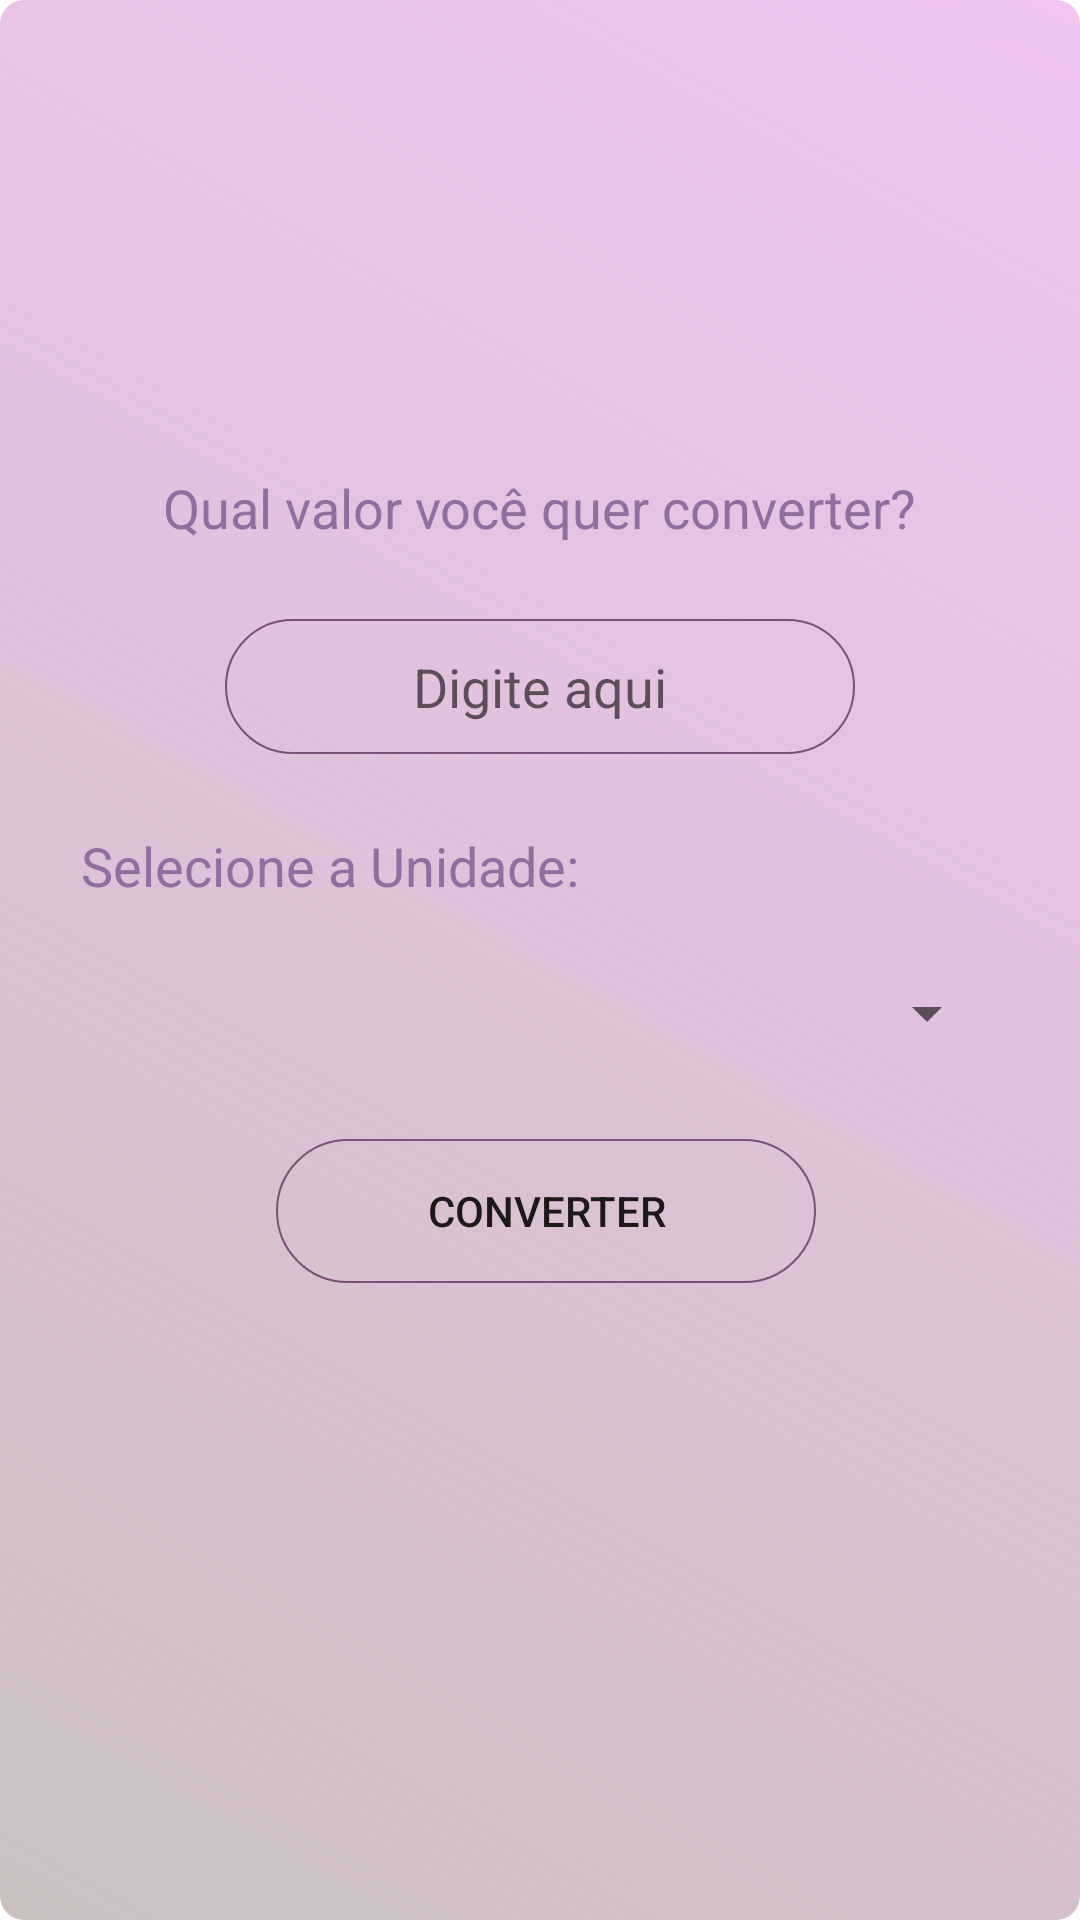

Here is an Android app screen rendered from its layout file. Give the layout XML and the strings, colors and styles it references.
<!-- AndroidManifest.xml: application theme Theme.ConversorDeMedias -->
<!-- res/layout/activity_converson_dados.xml -->
<?xml version="1.0" encoding="utf-8"?>
<androidx.constraintlayout.widget.ConstraintLayout
    xmlns:android="http://schemas.android.com/apk/res/android"
    xmlns:app="http://schemas.android.com/apk/res-auto"
    xmlns:tools="http://schemas.android.com/tools"
    android:layout_width="match_parent"
    android:layout_height="match_parent"
    android:background="@drawable/cordefundo"
    tools:context=".ConversonDados">

    <ImageView
        android:id="@+id/imageView"
        android:layout_width="100dp"
        android:layout_height="100dp"
        android:layout_marginStart="50dp"
        android:layout_marginTop="25dp"
        android:layout_marginEnd="50dp"
        android:elevation="2dp"
        app:layout_constraintEnd_toEndOf="parent"
        app:layout_constraintStart_toStartOf="parent"
        app:layout_constraintTop_toTopOf="parent"
        app:srcCompat="@drawable/dados" />

    <TextView
        android:id="@+id/txtValorDados"
        android:layout_width="wrap_content"
        android:layout_height="wrap_content"
        android:layout_marginStart="40dp"
        android:layout_marginTop="25dp"
        android:layout_marginEnd="40dp"
        android:text="@string/valor_de_conversao"
        android:textSize="18sp"
        android:textColor="@color/CorDoApp"
        app:layout_constraintEnd_toEndOf="parent"
        app:layout_constraintStart_toStartOf="parent"
        app:layout_constraintTop_toBottomOf="@+id/imageView" />

    <EditText
        android:id="@+id/editTextNumberDados"
        android:layout_width="wrap_content"
        android:layout_height="45dp"
        android:layout_marginStart="20dp"
        android:layout_marginTop="25dp"
        android:layout_marginEnd="20dp"
        android:background="@drawable/shape"
        android:hint="Digite aqui"
        android:gravity="center"
        android:ems="10"
        android:inputType="number"
        app:layout_constraintEnd_toEndOf="parent"
        app:layout_constraintStart_toStartOf="parent"
        app:layout_constraintTop_toBottomOf="@+id/txtValorDados" />

    <TextView
        android:id="@+id/txtSelecaoDados"
        android:layout_width="match_parent"
        android:layout_height="wrap_content"
        android:layout_marginStart="20dp"
        android:layout_marginTop="25dp"
        android:layout_marginEnd="20dp"
        android:text="@string/Selecione_a_unidade"
        android:textSize="18sp"
        android:textColor="@color/CorDoApp"
        app:layout_constraintEnd_toEndOf="parent"
        app:layout_constraintStart_toStartOf="parent"
        app:layout_constraintTop_toBottomOf="@+id/editTextNumberDados" />

    <Spinner
        android:id="@+id/spinnerDados"
        android:layout_width="match_parent"
        android:layout_height="wrap_content"
        android:layout_marginStart="20dp"
        android:layout_marginTop="25dp"
        android:layout_marginEnd="20dp"
        android:elevation="2dp"
        app:layout_constraintEnd_toEndOf="parent"
        app:layout_constraintHorizontal_bias="0.0"
        app:layout_constraintStart_toStartOf="parent"
        app:layout_constraintTop_toBottomOf="@+id/txtSelecaoDados" />

    <Button
        android:id="@+id/btnDados"
        android:layout_width="180dp"
        android:layout_height="wrap_content"
        android:layout_marginStart="20dp"
        android:layout_marginTop="30dp"
        android:layout_marginEnd="20dp"
        android:background="@drawable/shape"
        android:text="@string/converter"
        app:layout_constraintEnd_toEndOf="parent"
        app:layout_constraintHorizontal_bias="0.516"
        app:layout_constraintStart_toStartOf="parent"
        app:layout_constraintTop_toBottomOf="@+id/spinnerDados" />

    <TextView
        android:id="@+id/txtResultadoDados"
        android:layout_width="wrap_content"
        android:layout_height="wrap_content"
        android:layout_marginTop="25dp"
        android:layout_marginBottom="100dp"
        android:gravity="center"
        android:textSize="22sp"
        app:layout_constraintBottom_toBottomOf="parent"
        app:layout_constraintEnd_toEndOf="parent"
        app:layout_constraintStart_toStartOf="parent"
        app:layout_constraintTop_toBottomOf="@+id/btnDados" />


</androidx.constraintlayout.widget.ConstraintLayout>
<!-- resources referenced by this layout -->
<resources>
  <color name="CorDoApp">#8F6FA0</color>
  <!-- drawable cordefundo (drawable) -->
  <?xml version="1.0" encoding="utf-8"?>
  <shape xmlns:android="http://schemas.android.com/apk/res/android"
      android:shape="rectangle" >
      <gradient
          android:startColor="#FFCAC0C0"
          android:endColor="#80E38AE3"
          android:angle="45"/>
      <padding android:left="7dp"
          android:top="7dp"
          android:right="7dp"
          android:bottom="7dp" />
      <corners android:radius="8dp" />
  </shape>
  <!-- drawable shape (drawable) -->
  <?xml version="1.0" encoding="utf-8"?>
  <selector xmlns:android="http://schemas.android.com/apk/res/android"
      android:shape="rectangle">
      <item>
          <shape android:shape="rectangle">
              <corners android:radius="200dp"/>
              <stroke android:color="#795179" android:width="0.5dp"/>
          </shape>
      </item>
  
  </selector>
  <string name="Selecione_a_unidade">Selecione a Unidade:</string>
  <string name="converter">Converter</string>
  <string name="valor_de_conversao">Qual valor você quer converter?</string>
  <style name="Theme.ConversorDeMedias" parent="Theme.MaterialComponents.DayNight.DarkActionBar">
           Primary brand color.
          <item name="colorPrimary">@color/CorDoApp</item>
          <item name="colorPrimaryVariant">@color/CorDoAppSegunda</item>
          <item name="colorOnPrimary">@color/white</item>
           Secondary brand color.
          <item name="colorSecondary">@color/teal_200</item>
          <item name="colorSecondaryVariant">@color/CorDoAppTerceira</item>
          <item name="colorOnSecondary">@color/black</item>
           Status bar color.
          <item name="android:statusBarColor" tools:targetApi="l">?attr/colorPrimaryVariant</item>
          
      </style>
  <color name="CorDoAppSegunda">#996699</color>
  <color name="white">#FFFFFFFF</color>
  <color name="teal_200">#F44336</color>
  <color name="CorDoAppTerceira">#795179</color>
  <color name="black">#030303</color>
</resources>
